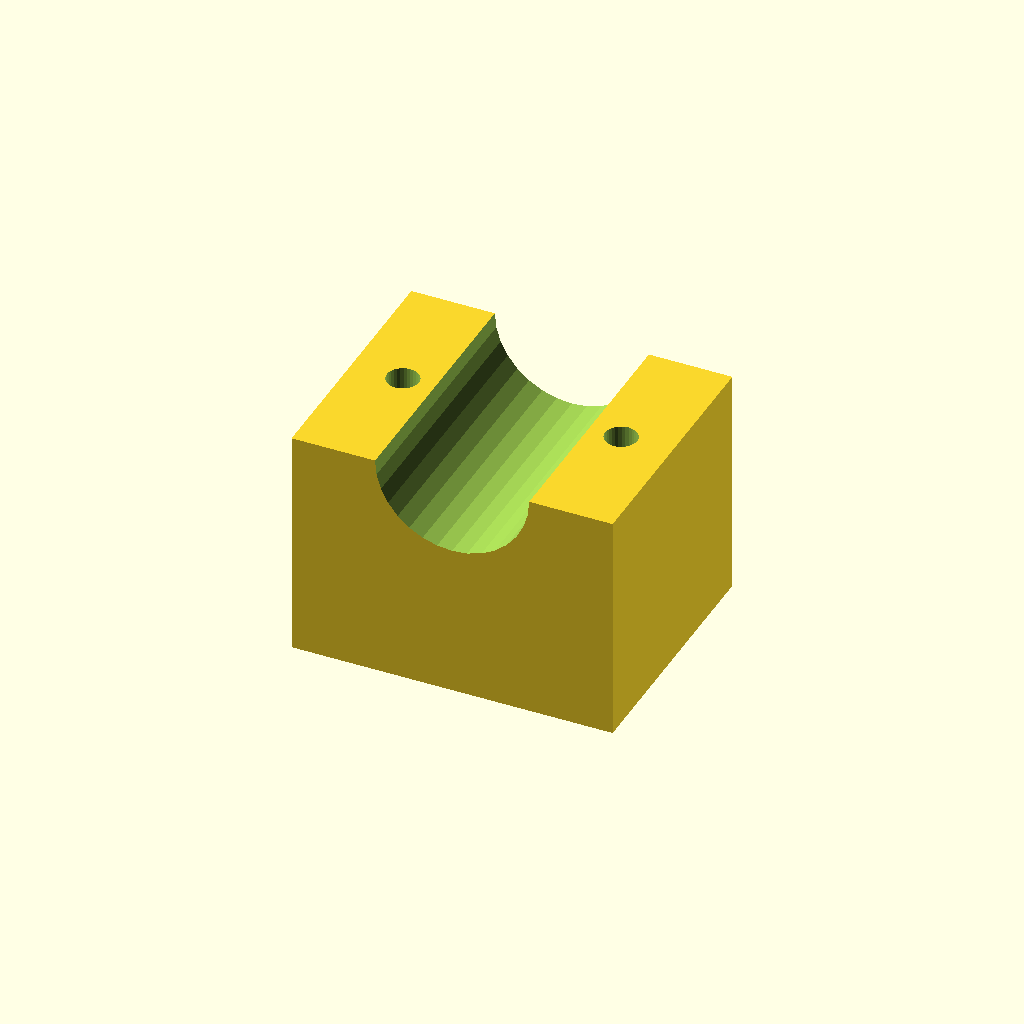
Cell 1: the model at its default parameters.
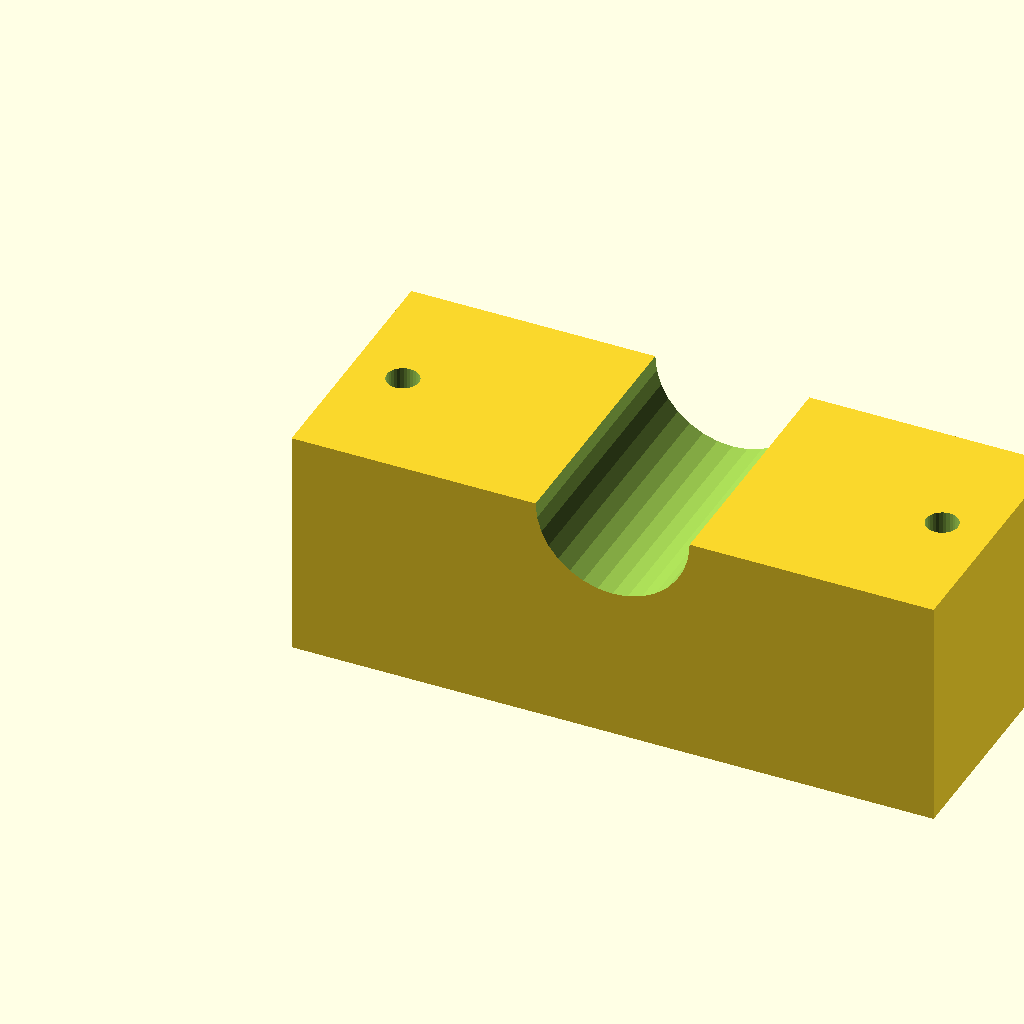
Cell 2: the same model with blk_l = 100.
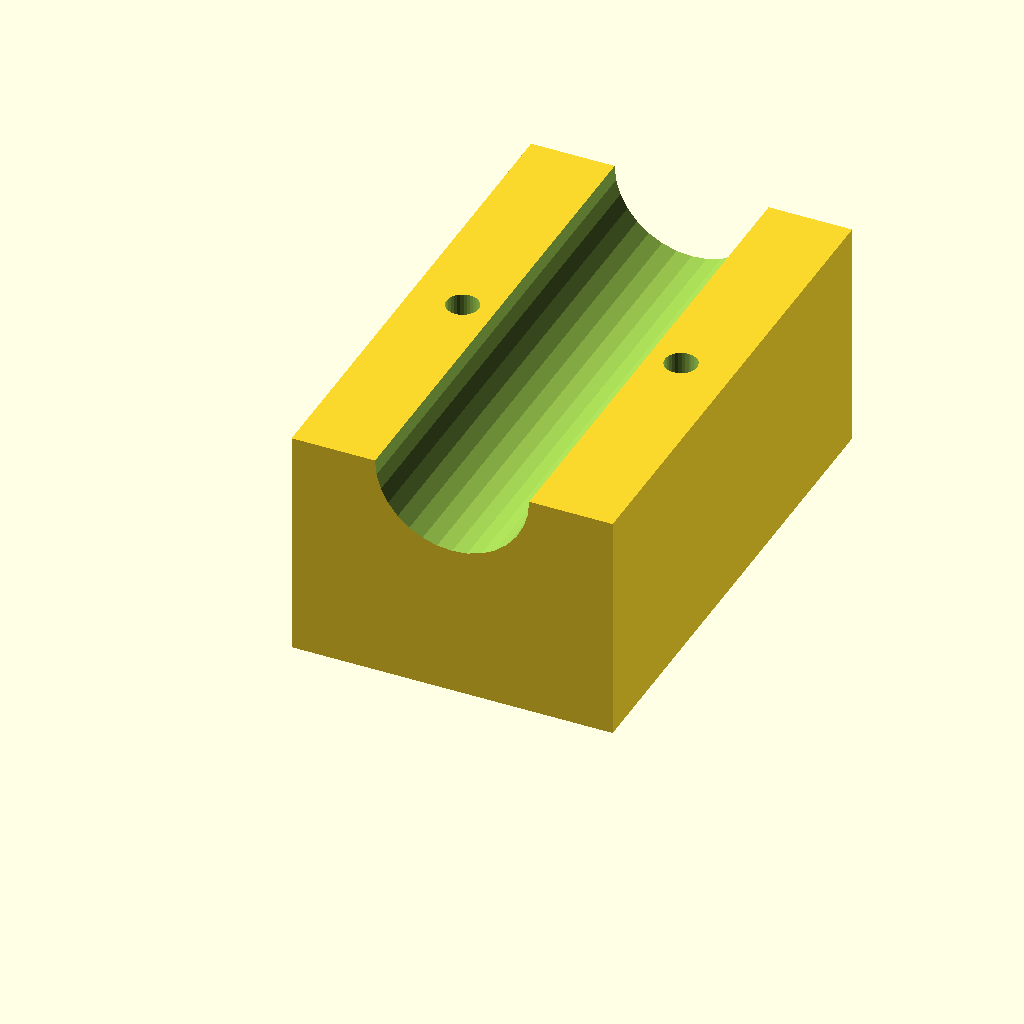
Cell 3: the same model with blk_w = 80.
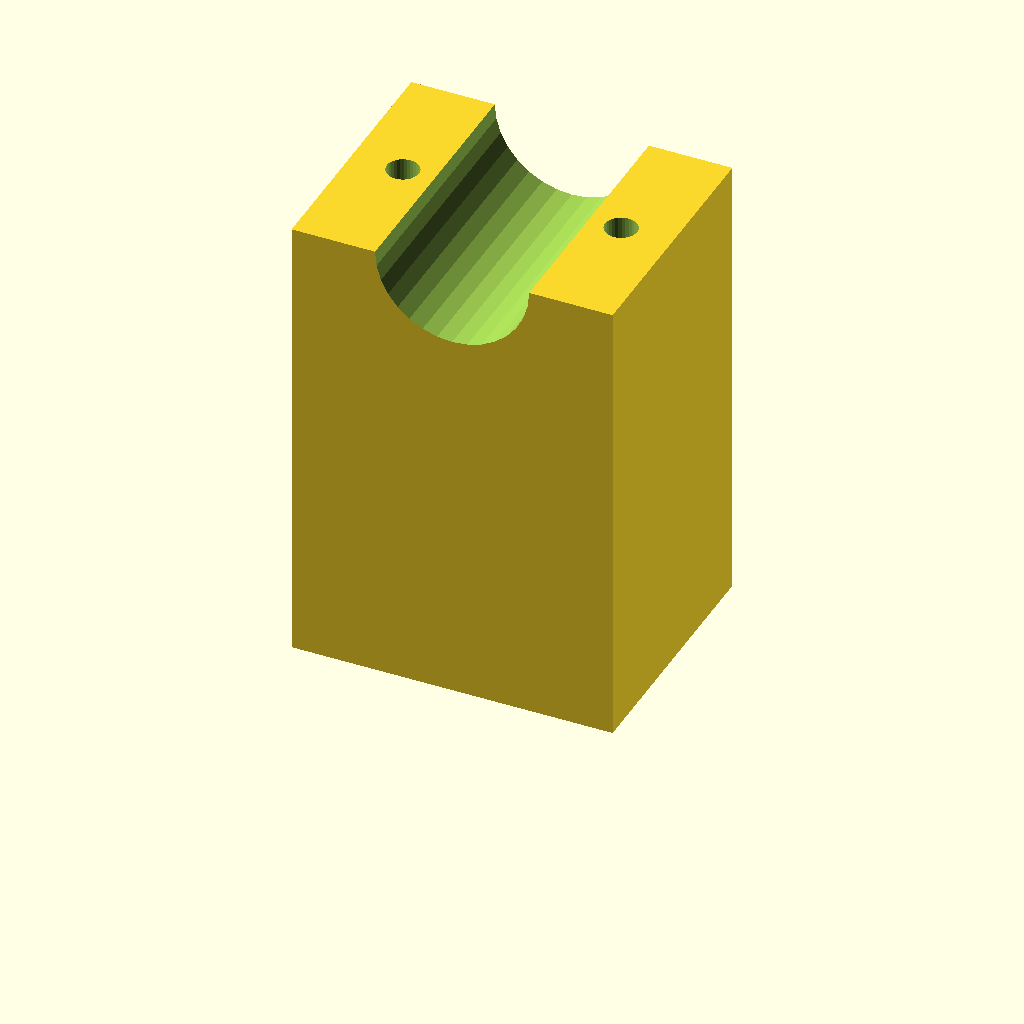
Cell 4: blk_h = 72 (everything else at default).
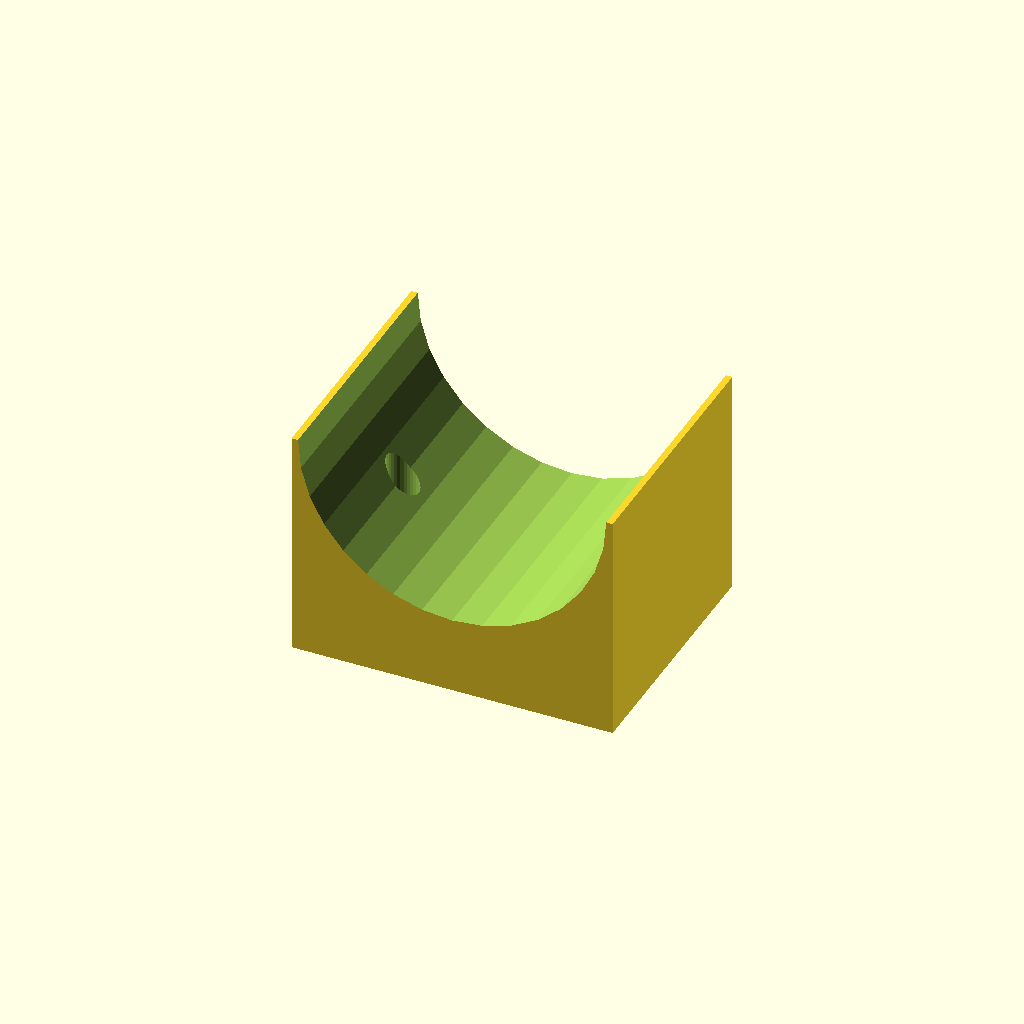
Cell 5 — clamp_r set to 24, the other parameters unchanged.
All cells are drawn from one camera (rotation 55°, 0°, 25°, orthographic, colour scheme Cornfield), so only the parameter changes between them.
Source of the model, optional_data/data/solid3/saddleclamp/part_0026.scad:
$fn = 32;

// ----------------------------------------------------------------------
// Saddle clamp: plain shaft clamp
// ----------------------------------------------------------------------

// --- parameters (mm) ---
blk_l = 50;               // block length, X
blk_w = 40;               // block width, Y
blk_h = 36;               // block height
clamp_r = 12;             // shaft groove radius
hole_r = 2.5;             // bolt hole radius
hole_m = 8;               // bolt hole margin from the ends

saw_depth = clamp_r + 3;  // saw kerf depth

difference() {
  cube([blk_l, blk_w, blk_h]);
  translate([blk_l / 2, -1, blk_h])
    rotate([-90, 0, 0])
      cylinder(h = blk_w + 2, r = clamp_r);
  for (sx = [0, 1])
    translate([sx ? blk_l - hole_m : hole_m, blk_w / 2, -1])
      cylinder(r = hole_r, h = blk_h + 2);
}
Customizer parameters (derived from the source; name, type, default, range or options):
blk_l: number, default 50
blk_w: number, default 40
blk_h: number, default 36
clamp_r: number, default 12
hole_r: number, default 2.5
hole_m: number, default 8
